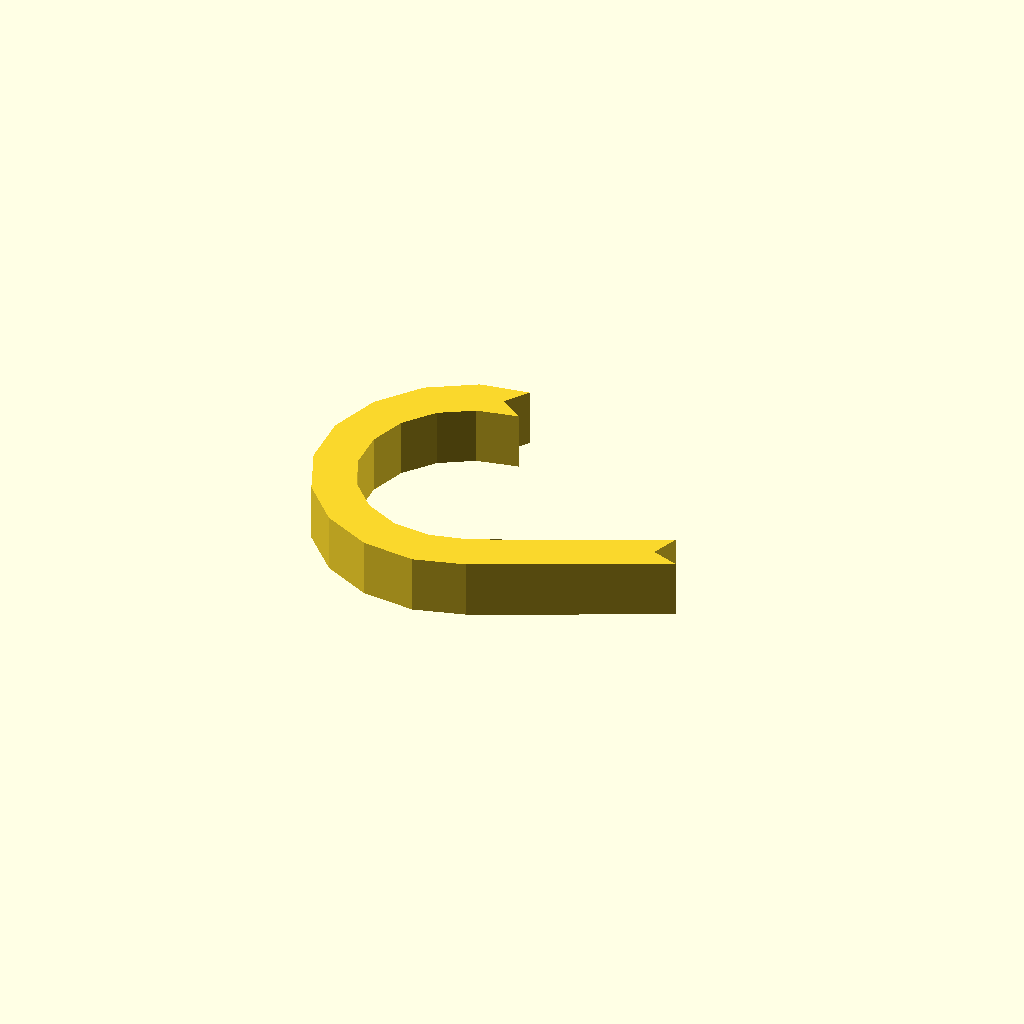
Cell 1: rendered with the file's own defaults.
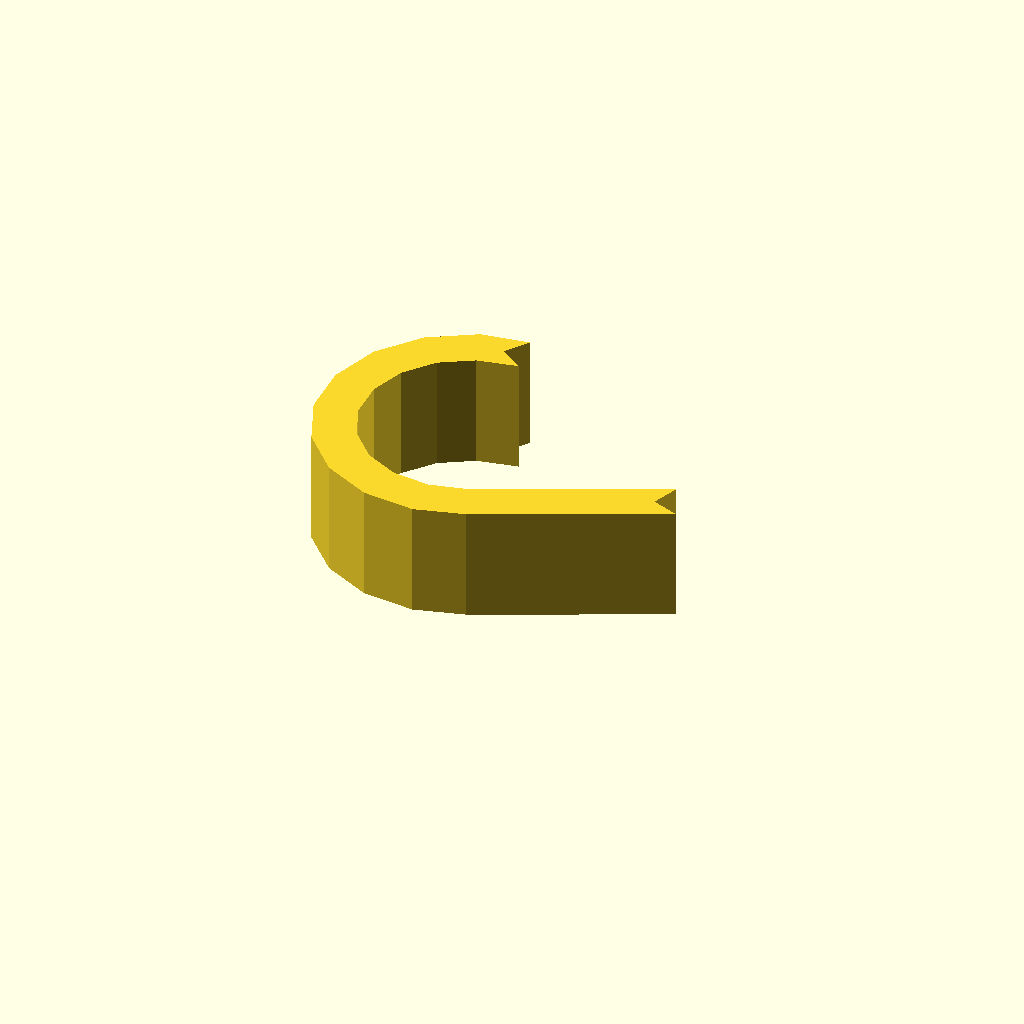
Cell 2: the same model with profile_height = 20.
One fixed orthographic camera (rotation 55°, 0°, 25°; colour scheme Cornfield) for every cell.
OpenSCAD source file optional_data/data/sketch1/hookplates/part_0006.scad:
$fn = 32;

// ----------------------------------------------------------------------
// Hook plate: curl radius 22 mm over 205 degrees, 7 mm thick band
// ----------------------------------------------------------------------

// --- parameters (mm) ---
profile_height = 10;      // extrusion height
profile_points = 26;      // points of the closed outline

profile = [[22.042, 47.034], [24.863, 51.101], [16.473, 49.764], [8.601, 45.081], [2.868, 37.938], [0, 29.239], [0.36, 20.087], [3.902, 11.64], [10.177, 4.969], [18.392, 0.918], [27.505, 0], [35.993, 2.374], [67.077, 16.915], [62.426, 18.608], [64.119, 23.26], [33.575, 9.063], [26.919, 7.45], [20.452, 8.101], [14.623, 10.976], [10.169, 15.71], [7.656, 21.704], [7.401, 28.199], [9.436, 34.372], [13.504, 39.441], [19.09, 42.764], [26.109, 44.213]];  // single closed polygon, 26 points, counter clockwise

// --- the one profile operation ---
linear_extrude(height = profile_height) polygon(points = profile);
Customizer parameters (derived from the source; name, type, default, range or options):
profile_height: number, default 10
profile_points: number, default 26
